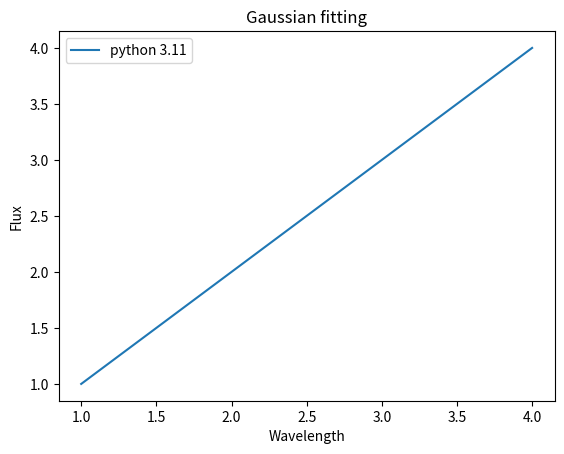

Write Python code to recreate this figure.
import sys
import numpy as np
import matplotlib.pyplot as plt

x = np.array([1, 2, 3, 4])
y = np.array([1, 2, 3, 4])

label = 'python {}.{}'.format(sys.version_info.major, sys.version_info.minor)

fig, ax = plt.subplots()
ax.plot(x, y, label=label)
ax.legend()
ax.update({'xlabel':'Wavelength', 'ylabel':'Flux', 'title':'Gaussian fitting'})
plt.show()
